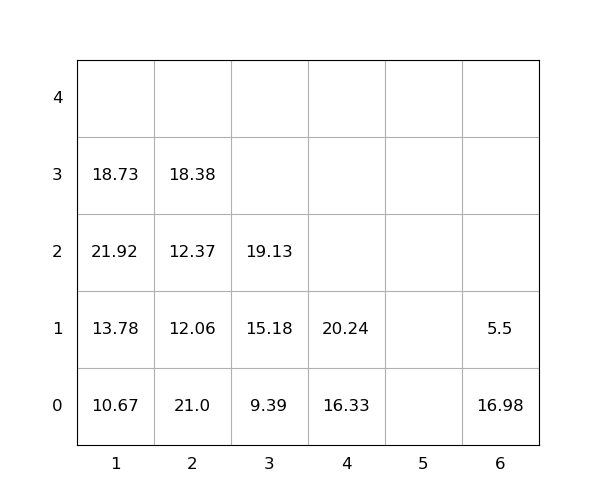

Data behind this chart, as committed beside it:
idx, loc_x, loc_y, loc_z, weight, group, score, seq, reloc, size(ft)
1, 4, 0, 0, 16.33, 0, 16.33, 0, 0, 20
2, 1, 0, 0, 10.67, 0, 10.67, 0, 1.0, 20
3, 6, 0, 0, 16.98, 0, 16.98, 0, 1.0, 20
4, 2, 0, 0, 21.0, 0, 21.0, 0, 1.0, 20
5, 6, 0, 1, 5.5, 0, 5.5, 0, 1.0, 20
6, 1, 0, 1, 13.78, 0, 13.78, 0, 1.0, 20
7, 1, 0, 2, 21.92, 0, 21.92, 0, 1.0, 20
8, 4, 0, 1, 20.24, 0, 20.24, 1, 0, 20
9, 1, 0, 3, 18.73, 0, 18.73, 2, 1.0, 20
10, 2, 0, 1, 12.06, 0, 12.06, 3, 1.0, 20
11, 2, 0, 2, 12.37, 0, 12.37, 4, 1.0, 20
12, 2, 0, 3, 18.38, 0, 18.38, 5, 1.0, 20
13, 3, 0, 0, 9.39, 0, 9.39, 6, 0, 20
14, 3, 0, 1, 15.18, 0, 15.18, 7, 0, 20
15, 3, 0, 2, 19.13, 0, 19.13, 8, 0, 20
